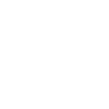
t = 0.00 s
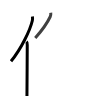
t = 2.75 s
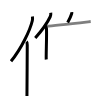
t = 5.50 s
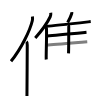
t = 8.50 s
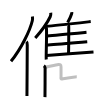
t = 11.25 s
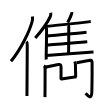
t = 14.00 s

The animated SVG that drew these frames (rendered in a browser with its animation timeline set to each time). Animation: 14 SMIL elements (animate=14); one cycle of 14.00 s.

<svg width="109px" height="109px" viewBox="0 0 px 109px" xmlns="http://www.w3.org/2000/svg" xmlns:xlink="http://www.w3.org/1999/xlink" xml:space="preserve" version="1.1"  baseProfile="full">
<path d="M32.43,16.5c0.13,1.22,0.23,2.74-0.12,4.24C30.08,30.2,21.42,48.5,11,61.32" style="fill:none;stroke:black;stroke-width:3;opacity:0">
  <animate attributeType="CSS" attributeName="opacity" from="0" to="1" begin="0s" dur="1s" repeatCount="0" fill="freeze" />
</path>
<path d="M26.46,41.61c0.62,0.64,0.79,2.05,0.79,3.37c0,13.58-0.3,41.88-0.3,51.01" style="fill:none;stroke:black;stroke-width:3;opacity:0">
  <animate attributeType="CSS" attributeName="opacity" from="0" to="1" begin="1s" dur="1s" repeatCount="0" fill="freeze" />
</path>
<path d="M50.76,12.75c0.16,1.27-0.04,2.93-0.56,4.02c-3.28,6.94-7.43,12.81-14.95,21.26" style="fill:none;stroke:black;stroke-width:3;opacity:0">
  <animate attributeType="CSS" attributeName="opacity" from="0" to="1" begin="2s" dur="1s" repeatCount="0" fill="freeze" />
</path>
<path d="M45.18,26.09c0.71,0.54,1.25,1.71,1.3,2.55c0.42,7.42-0.58,27-0.22,30.86" style="fill:none;stroke:black;stroke-width:3;opacity:0">
  <animate attributeType="CSS" attributeName="opacity" from="0" to="1" begin="3s" dur="1s" repeatCount="0" fill="freeze" />
</path>
<path d="M71.79,12.05c0.04,0.53-0.01,1.23-0.15,1.69c-0.87,2.91-1.97,5.16-3.96,8.7" style="fill:none;stroke:black;stroke-width:3;opacity:0">
  <animate attributeType="CSS" attributeName="opacity" from="0" to="1" begin="4s" dur="1s" repeatCount="0" fill="freeze" />
</path>
<path d="M46.28,26.26c8.22-0.7,40.91-4.28,44.44-4.66" style="fill:none;stroke:black;stroke-width:3;opacity:0">
  <animate attributeType="CSS" attributeName="opacity" from="0" to="1" begin="5s" dur="1s" repeatCount="0" fill="freeze" />
</path>
<path d="M68.03,25.29c0.4,0.27,0.71,0.65,0.71,1.12c0,4.81,0.04,19.38-0.2,26.95" style="fill:none;stroke:black;stroke-width:3;opacity:0">
  <animate attributeType="CSS" attributeName="opacity" from="0" to="1" begin="6s" dur="1s" repeatCount="0" fill="freeze" />
</path>
<path d="M47.38,35.88c7.75-0.58,35.8-3.31,39.13-3.63" style="fill:none;stroke:black;stroke-width:3;opacity:0">
  <animate attributeType="CSS" attributeName="opacity" from="0" to="1" begin="7s" dur="1s" repeatCount="0" fill="freeze" />
</path>
<path d="M46.44,45.15c8.18-0.49,37.29-3.08,40.8-3.34" style="fill:none;stroke:black;stroke-width:3;opacity:0">
  <animate attributeType="CSS" attributeName="opacity" from="0" to="1" begin="8s" dur="1s" repeatCount="0" fill="freeze" />
</path>
<path d="M46.44,55.42c8.22-0.7,43.54-3.13,47.06-3.51" style="fill:none;stroke:black;stroke-width:3;opacity:0">
  <animate attributeType="CSS" attributeName="opacity" from="0" to="1" begin="9s" dur="1s" repeatCount="0" fill="freeze" />
</path>
<path d="M43.84,65.63c0.38,0.25,1.19,1.89,1.27,2.4c0.08,0.51-0.13,28.47-0.13,29.1" style="fill:none;stroke:black;stroke-width:3;opacity:0">
  <animate attributeType="CSS" attributeName="opacity" from="0" to="1" begin="10s" dur="1s" repeatCount="0" fill="freeze" />
</path>
<path d="M44.92,67.25C46.75,67,55.7,64.89,58.28,64.5c1.65-0.25,2.75,0,2.75,2.5s0,7.5,0,9.25s-0.55,3,1.1,2.75c1.65-0.25,13-2.25,14.65-2.25" style="fill:none;stroke:black;stroke-width:3;opacity:0">
  <animate attributeType="CSS" attributeName="opacity" from="0" to="1" begin="11s" dur="1s" repeatCount="0" fill="freeze" />
</path>
<path d="M74.72,61.44c0.35,0.96,0.7,1.45,0.7,2.73c0,1.29,0.27,11.86,0.27,12.51" style="fill:none;stroke:black;stroke-width:3;opacity:0">
  <animate attributeType="CSS" attributeName="opacity" from="0" to="1" begin="12s" dur="1s" repeatCount="0" fill="freeze" />
</path>
<path d="M76.75,62.65c4.15-0.65,11.94-1.89,13.63-2.33c1.1-0.29,1.71,0.79,1.71,2.8c-0.01,7.12,0.12,18.12-0.31,29.6c-0.27,7.27-4.02,3.02-6.17,0.57" style="fill:none;stroke:black;stroke-width:3;opacity:0">
  <animate attributeType="CSS" attributeName="opacity" from="0" to="1" begin="13s" dur="1s" repeatCount="0" fill="freeze" />
</path>
</svg>
